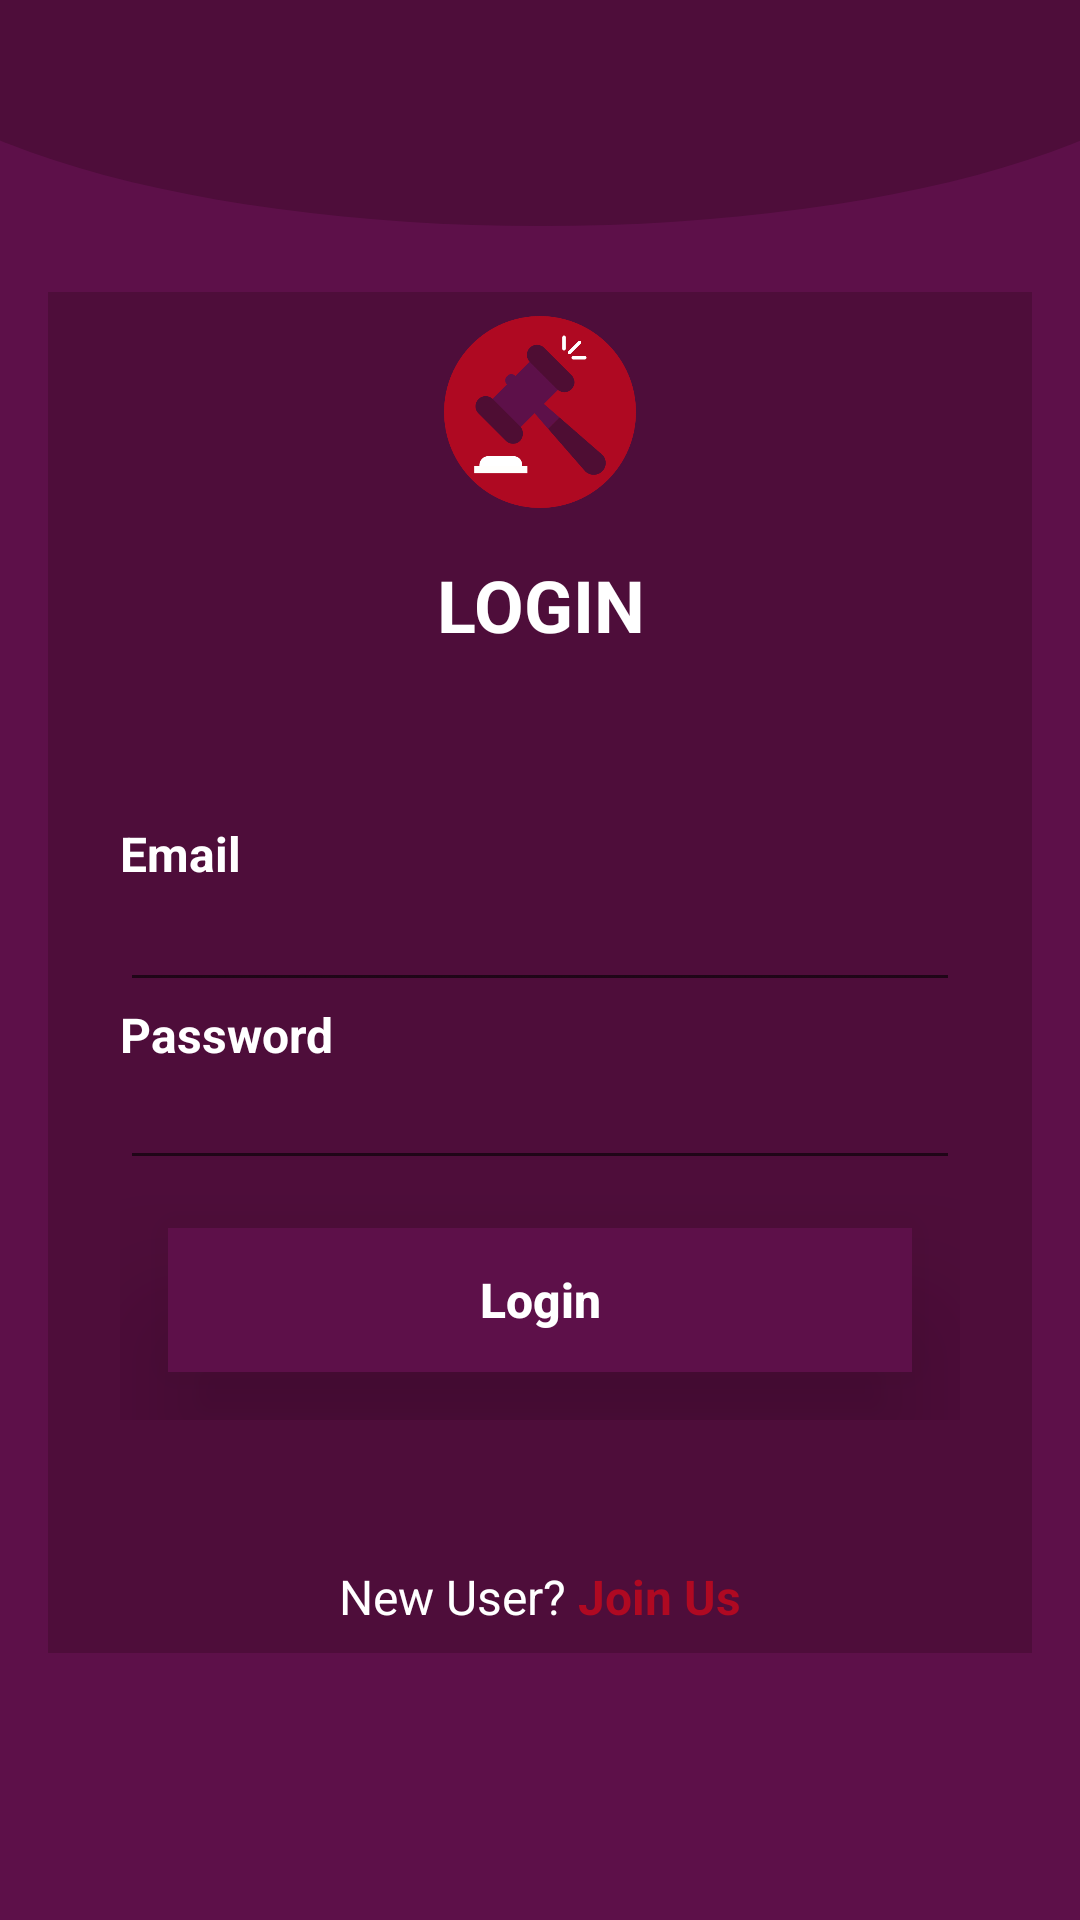

This screen was rendered from an Android layout file. Write that file and the resources it references.
<!-- AndroidManifest.xml: application theme AppTheme -->
<!-- res/layout/activity_citizen_login.xml -->
<?xml version="1.0" encoding="utf-8"?>
<androidx.constraintlayout.widget.ConstraintLayout xmlns:android="http://schemas.android.com/apk/res/android"
    xmlns:app="http://schemas.android.com/apk/res-auto"
    xmlns:tools="http://schemas.android.com/tools"
    android:layout_width="match_parent"
    android:layout_height="match_parent"
    android:background="@color/cranePurple"
    >

    <ImageView
        android:id="@+id/top_curve"
        android:layout_width="match_parent"
        android:layout_height="150dp"
        android:layout_gravity="center_horizontal"
        android:layout_marginStart="-50dp"
        android:layout_marginLeft="-50dp"
        android:layout_marginEnd="-50dp"
        android:layout_marginRight="-50dp"
        android:src="@drawable/top_shape"
        app:layout_constraintBottom_toTopOf="parent"
        app:layout_constraintEnd_toEndOf="parent"
        app:layout_constraintHorizontal_bias="0.0"
        app:layout_constraintStart_toStartOf="parent"
        app:layout_constraintTop_toTopOf="parent" />

    <ScrollView
        android:layout_width="match_parent"
        android:layout_height="wrap_content"
        android:layout_marginStart="0dp"
        android:layout_marginLeft="0dp"
        android:layout_marginTop="8dp"
        android:layout_marginEnd="0dp"
        android:layout_marginRight="0dp"
        android:layout_marginBottom="0dp"
        app:layout_constraintBottom_toBottomOf="parent"
        app:layout_constraintEnd_toEndOf="parent"
        app:layout_constraintStart_toStartOf="parent"
        app:layout_constraintTop_toTopOf="parent">

        <LinearLayout
            android:layout_width="match_parent"
            android:layout_height="wrap_content"
            android:layout_gravity="center"
            android:layout_marginLeft="16dp"
            android:layout_marginRight="16dp"
            android:gravity="center"
            android:background="@color/cranePurpleDark"
            android:orientation="vertical">


            <ImageView
                android:layout_width="100dp"
                android:layout_height="80dp"
                android:text="Logo"
                android:id="@+id/logo"
                android:src="@drawable/law"
                android:fontFamily="@font/montserrat_light"
                android:gravity="center"
                android:textSize="40sp"
                android:textStyle="bold"
                android:padding="8dp"
                android:textColor="@color/grey"
                android:layout_gravity="center_horizontal"
                />

            <TextView
                android:id="@+id/login_text"
                android:layout_width="wrap_content"
                android:layout_height="wrap_content"
                android:layout_gravity="center_horizontal"
                android:gravity="center"
                android:padding="8dp"
                android:text="LOGIN"
                android:textColor="@color/grey"
                android:textSize="24sp"
                android:textStyle="bold" />

            <LinearLayout
                android:layout_width="wrap_content"
                android:layout_height="wrap_content"
                android:layout_marginLeft="8dp"
                android:layout_marginTop="32dp"
                android:layout_marginRight="8dp"
                android:layout_marginBottom="8dp"
                >

                <LinearLayout
                    android:layout_width="wrap_content"
                    android:layout_height="wrap_content"
                    android:orientation="vertical"
                    android:padding="16dp"
                    android:paddingTop="8dp">

                    <TextView
                        android:id="@+id/email_text"
                        android:layout_width="wrap_content"
                        android:layout_height="wrap_content"
                        android:text="Email"
                        android:textColor="@color/grey"
                        android:textSize="16sp"
                        android:textStyle="bold" />

                    <EditText
                        android:id="@+id/email"
                        android:layout_width="match_parent"
                        android:layout_height="wrap_content"
                        android:ems="15"
                        android:text=""
                        android:inputType="textEmailAddress"
                        android:textSize="16sp" />

                    <TextView
                        android:id="@+id/password_text"
                        android:layout_width="wrap_content"
                        android:layout_height="wrap_content"
                        android:layout_gravity="left"
                        android:text="Password"
                        android:textColor="@color/grey"
                        android:textSize="16sp"
                        android:textStyle="bold" />

                    <EditText
                        android:id="@+id/password"
                        android:layout_width="match_parent"
                        android:layout_height="wrap_content"
                        android:ems="15"
                        android:inputType="textPassword"
                        android:padding="8dp"
                        android:textSize="16sp" />

                    <LinearLayout
                        android:id="@+id/login_card"
                        android:layout_width="wrap_content"
                        android:layout_height="wrap_content"
                        android:layout_gravity="center_horizontal"
                        android:layout_margin="16dp"
                        android:elevation="30dp"
                        android:background="@color/cranePurple"
                        >

                        <Button
                            android:id="@+id/login_button"
                            android:layout_width="match_parent"
                            android:layout_height="match_parent"
                            android:background="@drawable/ripple_white"
                            android:ems="15"
                            android:onClick="loginButton"
                            android:text="Login"
                            android:textAllCaps="false"
                            android:textColor="#fff"
                            android:textSize="16sp"
                            android:textStyle="bold" />
                    </LinearLayout>
                </LinearLayout>
            </LinearLayout>


            <LinearLayout
                android:id="@+id/new_user_text"
                android:layout_width="match_parent"
                android:layout_height="wrap_content"
                android:layout_marginTop="16dp"
                android:gravity="center"
                android:orientation="horizontal"
                android:padding="8dp">

                <TextView
                    android:layout_width="wrap_content"
                    android:layout_height="wrap_content"
                    android:text="New User? "
                    android:textColor="#fff"
                    android:textSize="16sp" />

                <TextView
                    android:layout_width="wrap_content"
                    android:layout_height="wrap_content"
                    android:background="?attr/selectableItemBackgroundBorderless"
                    android:onClick="register"
                    android:text="Join Us"
                    android:textColor="@color/redbtn"
                    android:textSize="16sp"
                    android:textStyle="bold" />
            </LinearLayout>

        </LinearLayout>
    </ScrollView>


</androidx.constraintlayout.widget.ConstraintLayout>
<!-- resources referenced by this layout -->
<resources>
  <color name="cranePurple">#5D1049</color>
  <color name="cranePurpleDark">#4E0D3A</color>
  <color name="grey">#fff</color>
  <color name="redbtn">#AF0922</color>
  <!-- drawable law: png bitmap (drawable, 21931 bytes) -->
  <!-- drawable top_shape (drawable) -->
  <?xml version="1.0" encoding="utf-8"?>
  <shape xmlns:android="http://schemas.android.com/apk/res/android"
      android:shape="oval">
      <solid android:color="@color/cranePurpleDark"/>
  </shape>
  <style name="AppTheme" parent="Theme.AppCompat.Light.NoActionBar">
          
          <item name="colorPrimary">@color/colorPrimary</item>
          <item name="colorPrimaryDark">@color/colorPrimaryDark</item>
          <item name="colorAccent">@color/colorAccent</item>
      </style>
  <color name="colorPrimary">#008577</color>
  <color name="colorPrimaryDark">#000</color>
  <color name="colorAccent">#D81B60</color>
</resources>
